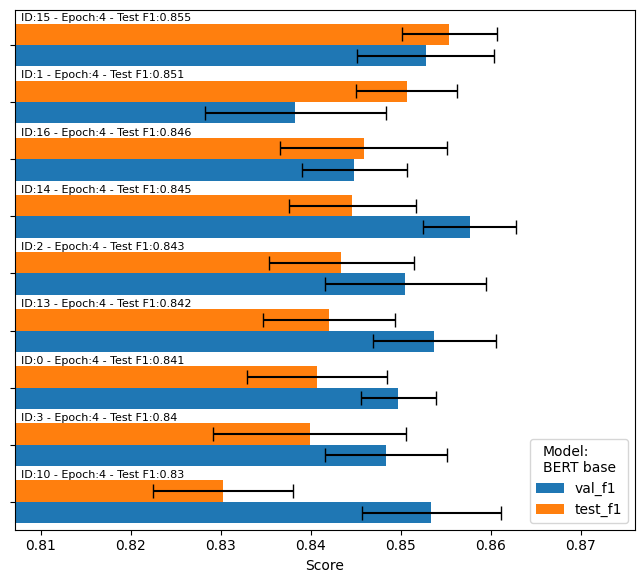

Data behind this chart, as committed beside it:
run_id, epoch, model, val_f1, val_f1_std, val_rec, val_prec, test_f1, test_f1_std, test_rec, test_prec
15, 4, BERT base, 0.8527, 0.007607, 0.8538, 0.8518, 0.8554, 0.005299, 0.863, 0.848
1, 4, BERT base, 0.8383, 0.01007, 0.8342, 0.8427, 0.8506, 0.005637, 0.8521, 0.8494
16, 4, BERT base, 0.8448, 0.005857, 0.8513, 0.8387, 0.8459, 0.009238, 0.8589, 0.8334
14, 4, BERT base, 0.8576, 0.005128, 0.8579, 0.8575, 0.8446, 0.007019, 0.8414, 0.8479
2, 4, BERT base, 0.8505, 0.008906, 0.8614, 0.84, 0.8434, 0.008083, 0.8462, 0.8406
13, 4, BERT base, 0.8537, 0.006815, 0.857, 0.8509, 0.8421, 0.007325, 0.8421, 0.8424
0, 4, BERT base, 0.8497, 0.004146, 0.8563, 0.8439, 0.8407, 0.00781, 0.8425, 0.8396
3, 4, BERT base, 0.8484, 0.006816, 0.8459, 0.8511, 0.8399, 0.01072, 0.8397, 0.8402
10, 4, BERT base, 0.8534, 0.007755, 0.8566, 0.8503, 0.8302, 0.007809, 0.8199, 0.841
